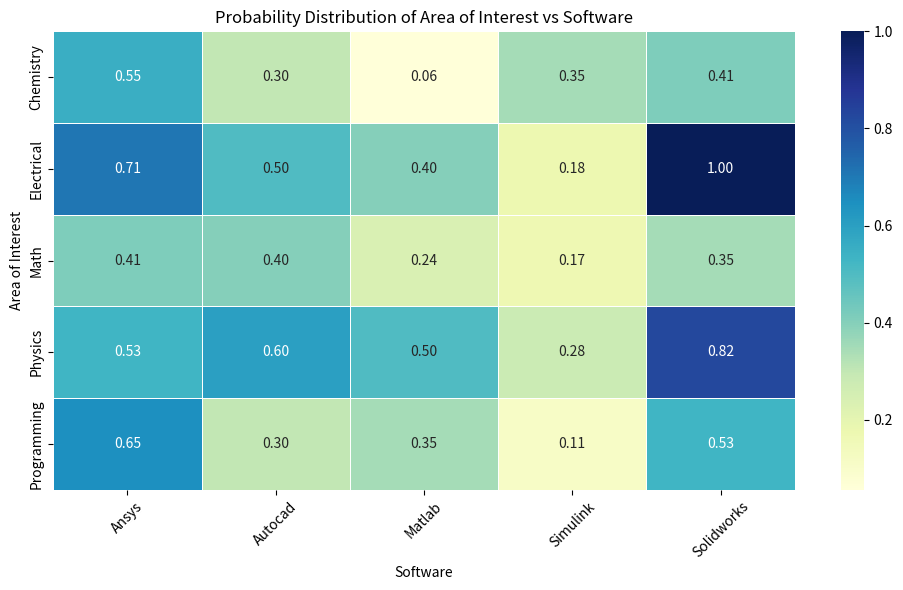

Write Python code to recreate this figure.
import pandas as pd
import numpy as np
import seaborn as sns
import matplotlib.pyplot as plt

# Define the data
data = {
    'Area_of_Interest': ['Electrical'] * 5 + ['Programming'] * 5 + ['Physics'] * 5 + ['Chemistry'] * 5 + ['Math'] * 5,
    'Software': ['Solidworks', 'Autocad', 'Matlab', 'Simulink', 'Ansys'] * 5,
    'Yes': [17, 10, 8, 3, 12, 9, 6, 7, 2, 11, 14, 12, 10, 5, 9, 7, 6, 1, 8, 11, 7, 8, 5, 3, 7],
    'No': [0, 10, 12, 14, 5, 8, 14, 13, 16, 6, 3, 8, 10, 13, 8, 10, 14, 17, 15, 9, 13, 12, 16, 15, 10]
}

# Create DataFrame
df = pd.DataFrame(data)

# Calculate total counts for each area of interest and software
total_counts = df.groupby(['Area_of_Interest', 'Software'])[['Yes', 'No']].sum()

# Calculate probabilities
total_counts['Probability_Yes'] = total_counts['Yes'] / (total_counts['Yes'] + total_counts['No'])
total_counts['Probability_No'] = 1 - total_counts['Probability_Yes']

# Reshape the DataFrame for plotting
probabilities = total_counts.reset_index().pivot(index='Area_of_Interest', columns='Software', values=['Probability_Yes'])

# Plotting
plt.figure(figsize=(10, 6))
sns.heatmap(probabilities['Probability_Yes'], cmap='YlGnBu', annot=True, fmt=".2f", linewidths=.5)
plt.title('Probability Distribution of Area of Interest vs Software')
plt.xlabel('Software')
plt.ylabel('Area of Interest')
plt.xticks(rotation=45)
plt.tight_layout()
plt.show()
